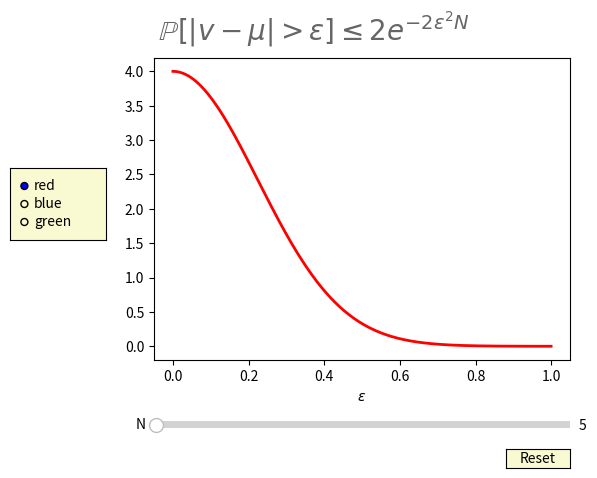

Write Python code to recreate this figure.
import numpy as np
import matplotlib.pyplot as plt
from matplotlib.widgets import Slider, Button, RadioButtons

fig, ax = plt.subplots()
#equation title
plt.xlabel('$\epsilon$')
fig.suptitle(r'$\mathbb{P}[|v-\mu|>\epsilon]\leq2e^{-2\epsilon^{2}N}$',fontsize=20,color="black",alpha=0.6)
plt.subplots_adjust(left=0.25, bottom=0.25)
hypothesis=2 #set how many hypothesis set
x = np.arange(0.0, 1.0, 0.001)

a0 = 5


s=2*hypothesis*np.exp((-2*x**2)*a0)
l, = plt.plot(x, s, lw=2, color='red')
#plt.axis([0, 1, -10, 10])

axcolor = 'lightgoldenrodyellow'
 
axamp = plt.axes([0.25, 0.10, 0.65, 0.03], facecolor=axcolor)

 
samp = Slider(axamp, 'N', 0.0, 1000.0, valinit=a0)


def update(val):
    amp = samp.val
    
    l.set_ydata(2*hypothesis*np.exp((-2*x**2)*amp))
    fig.canvas.draw_idle()
 
samp.on_changed(update)

resetax = plt.axes([0.8, 0.025, 0.1, 0.04])
button = Button(resetax, 'Reset', color=axcolor, hovercolor='0.975')


def reset(event):
 
    samp.reset()
button.on_clicked(reset)

rax = plt.axes([0.025, 0.5, 0.15, 0.15], facecolor=axcolor)
radio = RadioButtons(rax, ('red', 'blue', 'green'), active=0)



def colorfunc(label):
    l.set_color(label)
    fig.canvas.draw_idle()
radio.on_clicked(colorfunc)


plt.show()
